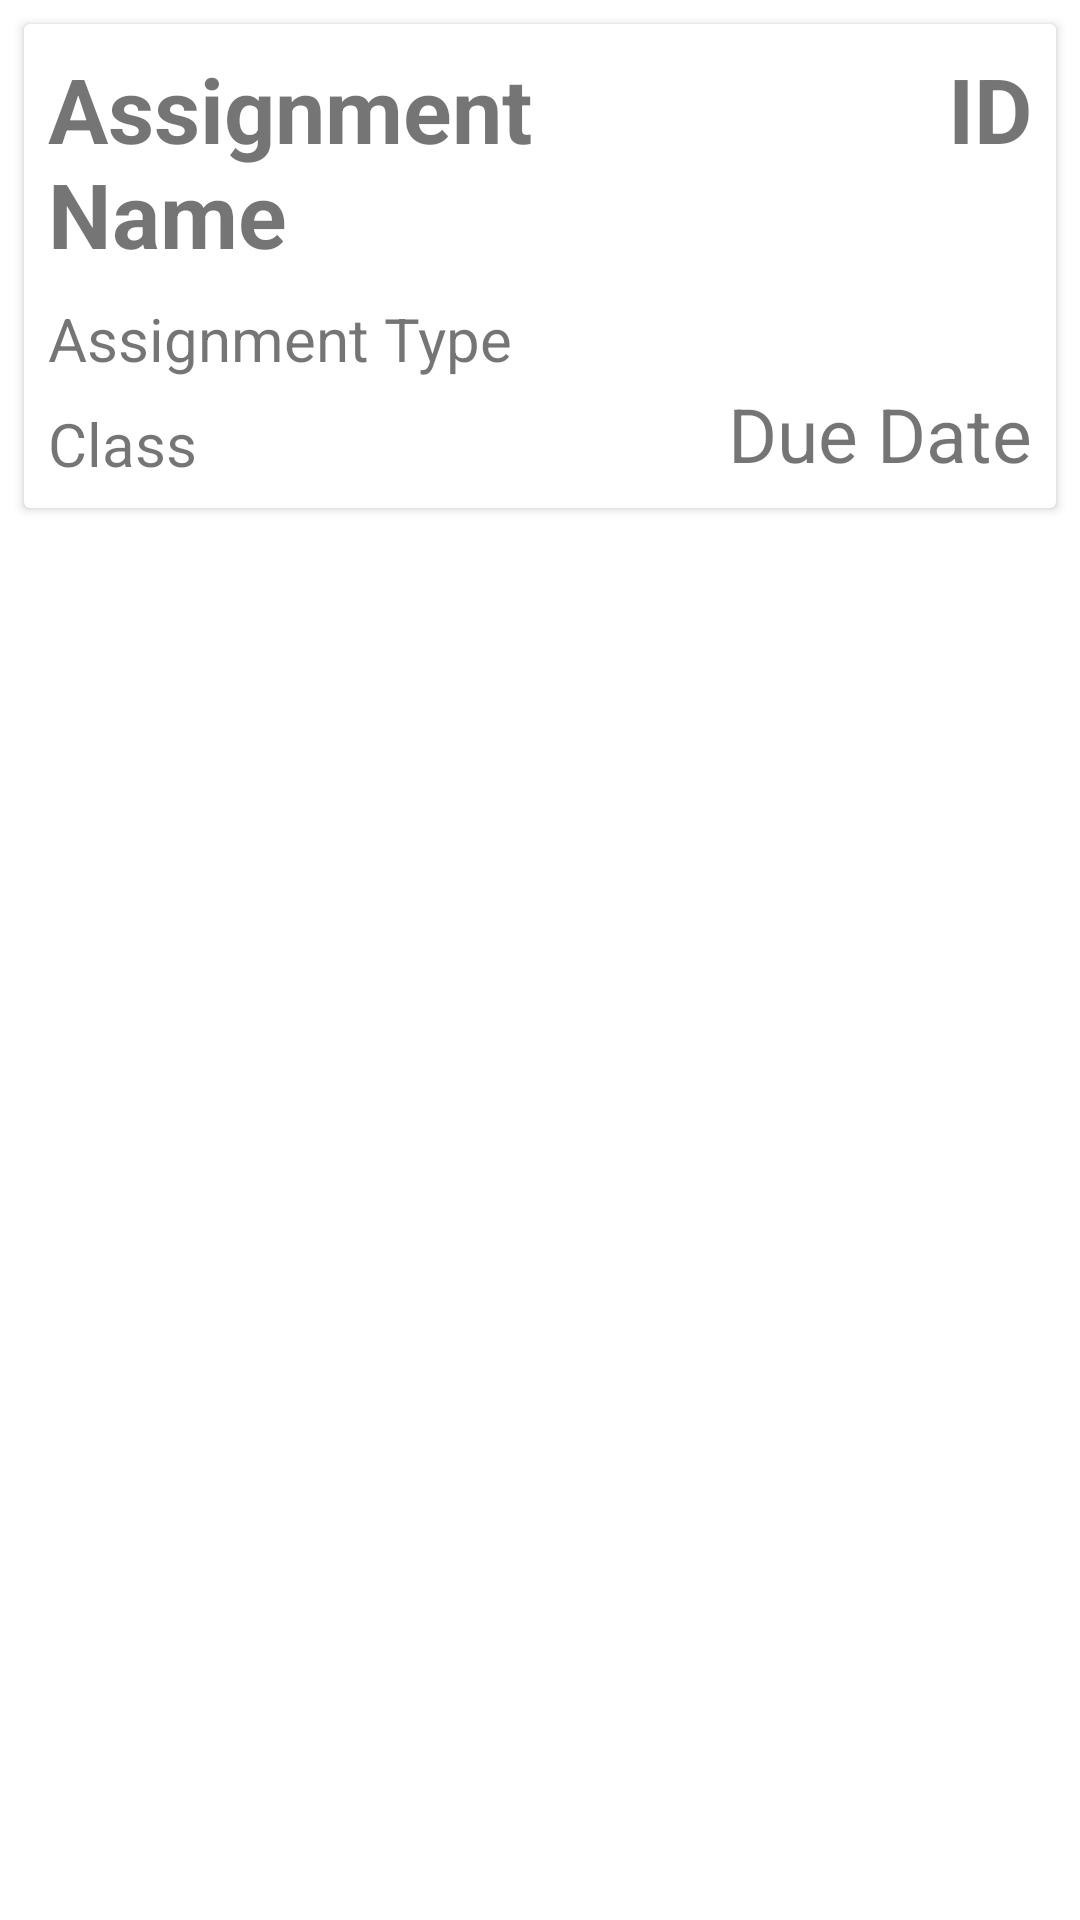

The Android layout XML behind this screen, and the referenced resources:
<!-- AndroidManifest.xml: application theme Theme.C868CapstoneProject -->
<!-- res/layout/assignment_list_item.xml -->
<?xml version="1.0" encoding="utf-8"?>
<androidx.constraintlayout.widget.ConstraintLayout xmlns:android="http://schemas.android.com/apk/res/android"
        xmlns:app="http://schemas.android.com/apk/res-auto"
        xmlns:tools="http://schemas.android.com/tools"
        android:layout_width="match_parent"
        android:layout_height="wrap_content">

    <androidx.cardview.widget.CardView
            android:id="@+id/assignmentCardView"
            android:layout_width="0dp"
            android:layout_height="wrap_content"
            app:layout_constraintTop_toTopOf="parent"
            android:layout_marginTop="8dp"
            app:layout_constraintStart_toStartOf="parent"
            android:layout_marginStart="8dp"
            android:layout_marginEnd="8dp"
            app:layout_constraintEnd_toEndOf="parent">

        <androidx.constraintlayout.widget.ConstraintLayout
                android:layout_width="match_parent"
                android:layout_height="wrap_content">

            <TextView
                    android:text="@string/assignment_name"
                    android:layout_width="0dp"
                    android:layout_height="wrap_content"
                    android:id="@+id/assignmentName"
                    app:layout_constraintTop_toTopOf="parent"
                    app:layout_constraintStart_toStartOf="parent"
                    android:layout_marginTop="8dp"
                    android:layout_marginStart="8dp"
                    android:textStyle="bold"
                    android:textSize="30sp"
                    app:layout_constraintEnd_toStartOf="@+id/assignmentDate"
                    android:layout_marginEnd="16dp" />

            <TextView
                    android:text="@string/assignment_type"
                    android:layout_width="wrap_content"
                    android:layout_height="wrap_content"
                    android:id="@+id/assignmentType"
                    app:layout_constraintStart_toStartOf="parent"
                    app:layout_constraintTop_toBottomOf="@id/assignmentName"
                    android:layout_marginStart="8dp"
                    android:layout_marginTop="8dp"
                    android:textSize="20sp" />

            <TextView
                    android:text="@string/classString"
                    android:layout_width="wrap_content"
                    android:layout_height="wrap_content"
                    android:id="@+id/assignmentCourse"
                    app:layout_constraintBottom_toBottomOf="parent"
                    app:layout_constraintStart_toStartOf="parent"
                    android:layout_marginStart="8dp"
                    android:layout_marginBottom="8dp"
                    app:layout_constraintTop_toBottomOf="@+id/assignmentType"
                    android:layout_marginTop="8dp"
                    android:textSize="20sp" />

            <TextView
                    android:text="@string/due_date"
                    android:layout_width="wrap_content"
                    android:layout_height="wrap_content"
                    android:id="@+id/assignmentDate"
                    app:layout_constraintEnd_toEndOf="parent"
                    android:layout_marginEnd="8dp"
                    android:textSize="25sp"
                    app:layout_constraintBottom_toBottomOf="parent"
                    android:layout_marginBottom="8dp" />

            <TextView
                    android:text="@string/id"
                    android:layout_width="wrap_content"
                    android:layout_height="wrap_content"
                    app:layout_constraintTop_toTopOf="parent"
                    android:layout_marginTop="8dp"
                    android:layout_marginEnd="8dp"
                    app:layout_constraintEnd_toEndOf="parent"
                    android:id="@+id/assignmentID"
                    android:textStyle="bold"
                    android:textSize="30sp" />

        </androidx.constraintlayout.widget.ConstraintLayout>

    </androidx.cardview.widget.CardView>
</androidx.constraintlayout.widget.ConstraintLayout>
<!-- resources referenced by this layout -->
<resources>
  <string name="assignment_name">Assignment Name</string>
  <string name="assignment_type">Assignment Type</string>
  <string name="classString">Class</string>
  <string name="due_date">Due Date</string>
  <string name="id">ID</string>
  <style name="Theme.C868CapstoneProject" parent="Theme.MaterialComponents.DayNight.DarkActionBar">
          
          <item name="colorPrimary">@color/purple_500</item>
          <item name="colorPrimaryVariant">@color/purple_700</item>
          <item name="colorOnPrimary">@color/white</item>
          
          <item name="colorSecondary">@color/teal_200</item>
          <item name="colorSecondaryVariant">@color/teal_700</item>
          <item name="colorOnSecondary">@color/black</item>
          
          <item name="android:statusBarColor" tools:targetApi="l">?attr/colorPrimaryVariant</item>
          
      </style>
  <!-- not gathered from this repository: default colours our renderer supplied (Android Studio template values) -->
  <color name="purple_500">#FF6200EE</color>
  <color name="purple_700">#FF3700B3</color>
  <color name="teal_200">#FF03DAC5</color>
  <color name="teal_700">#FF018786</color>
  <color name="black">#FF000000</color>
  <color name="white">#FFFFFFFF</color>
</resources>
